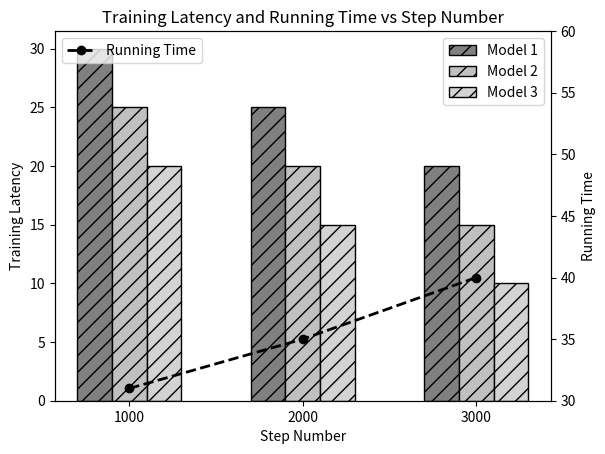

The script that saved this image:
import matplotlib.pyplot as plt
import numpy as np

# Sample data
steps = [1000, 2000, 3000]
latency_data = [
    [30, 25, 20],  # Data for each bar group representing training latency
    [25, 20, 15],
    [20, 15, 10]
]
running_time = [31, 35, 40]  # Sample data for running time

# Set up the bar chart
bar_width = 0.2  # Width of each bar
index = np.arange(len(steps))  # The x locations for the group of bars

fig, ax1 = plt.subplots()

# Colors for different bars
colors = ['gray', 'silver', 'lightgray']

# Plot each set of bars for training latency
for i, data in enumerate(latency_data):
    ax1.bar(index + i * bar_width, data, bar_width, color=colors[i], edgecolor='black', hatch='//')

# Set labels and title for training latency
ax1.set_xlabel("Step Number")
ax1.set_ylabel("Training Latency")
ax1.set_title("Training Latency and Running Time vs Step Number")
ax1.set_xticks(index + bar_width)
ax1.set_xticklabels(steps)

# Adding legend for training latency
ax1.legend(["Model 1", "Model 2", "Model 3"], loc="upper right")

# Create a secondary y-axis for running time
ax2 = ax1.twinx()
ax2.plot(index + bar_width, running_time, color="black", marker="o", linestyle="--", linewidth=2)
ax2.set_ylabel("Running Time")

# Manually set the range for the running time axis
ax2.set_ylim(30, 60)  # Set your desired range here (min_value, max_value)

# Adding legend for running time
ax2.legend(["Running Time"], loc="upper left")

# Save as PDF vector file
plt.savefig("training_latency_running_time_chart.pdf", format="pdf")
plt.show()